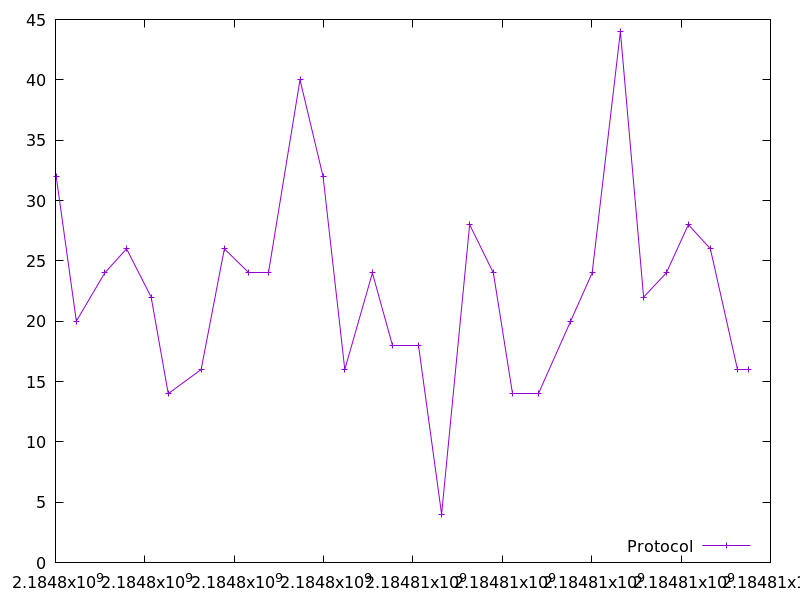

The table this chart was drawn from, first rows:
2184798015.353316, 32.0
2184798466, 20.0
2184799101, 24.0
2184799590, 26.0
2184800141, 22.0
2184800523, 14.0
2184801260, 16.0
2184801779, 26.0
2184802326, 24.0
2184802763, 24.0
2184803471, 40.0
2184803987, 32.0
2184804475, 16.0
2184805092, 24.0
2184805552, 18.0
2184806117, 18.0
2184806640, 4.0
2184807268, 28.0
2184807799, 24.0
2184808226, 14.0
2184808801, 14.0
2184809528, 20.0
2184810009, 24.0
2184810642, 44.0
2184811161, 22.0
2184811669, 24.0
2184812163, 28.0
2184812655, 26.0
2184813256, 16.0
2184813514, 16.0
